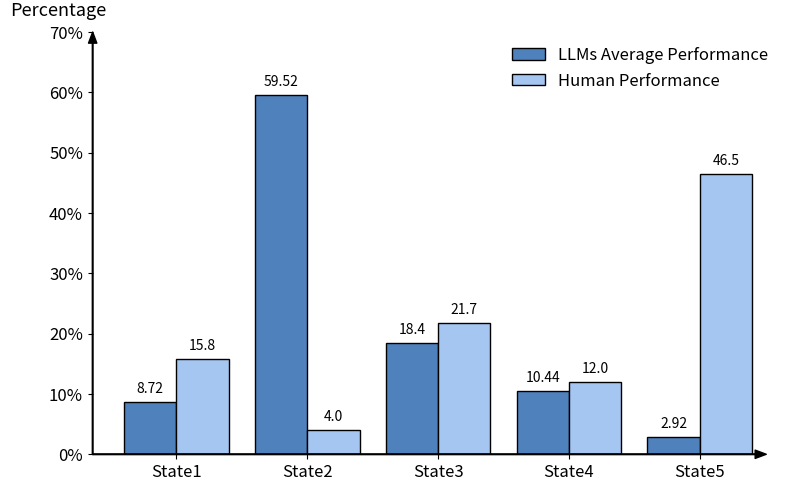
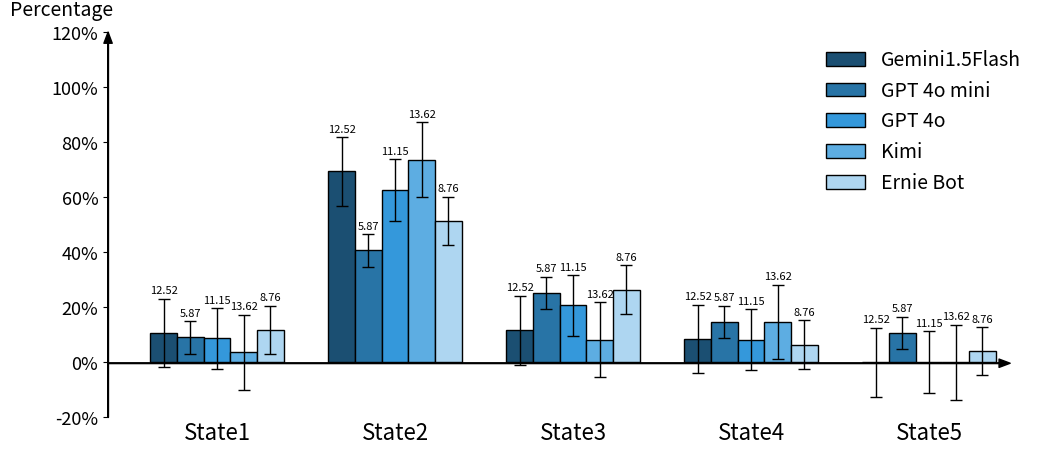

Python code for these plots, in order:
#%% figure 1
import matplotlib.pyplot as plt
import numpy as np
from matplotlib.ticker import FuncFormatter
# Data
states = ['State1', 'State2', 'State3', 'State4', 'State5']
# ai_performance = [5.68, 65.77, 18.04, 6.96, 1.40]
ai_performance = [8.72, 59.52, 18.40, 10.44, 2.92]

human_performance = [15.80, 4.00, 21.70, 12.00, 46.50]

# Bar positions
x = np.arange(len(states))
width = 0.4

# Create figure and axis
fig, ax = plt.subplots(figsize=(8,5))

# Bars with black edges
ai_bars = ax.bar(x - width/2, ai_performance, width, label='LLMs Average Performance', color='#4F81BD', edgecolor='black')
human_bars = ax.bar(x + width/2, human_performance, width, label='Human Performance', color='#A6C6F2', edgecolor='black')

# Annotations
for bar in ai_bars:
    height = bar.get_height()
    ax.text(bar.get_x() + bar.get_width()/2, height + 1, f'{height}', ha='center', va='bottom', fontsize=10)

for bar in human_bars:
    height = bar.get_height()
    ax.text(bar.get_x() + bar.get_width()/2, height + 1, f'{height}', ha='center', va='bottom', fontsize=10)

# Add percentage sign to Y-axis
def add_percent(y, _):
    return f'{y:.0f}%'

ax.yaxis.set_major_formatter(FuncFormatter(add_percent))

# Adjust Y-axis range to include 70%
ax.set_ylim(0, 70)

# Adjust X-axis ticks and labels
ax.set_xticks(x)  # Set tick positions
ax.set_xticklabels(states)  # Set custom tick labels

# Adjust labels
# ax.set_xlabel('State', fontsize=13, labelpad=10)  # X-axis label
ax.set_ylabel('Percentage', fontsize=13, labelpad=20, rotation=0, ha='center')  # Y-axis label

# Manually adjust Y-axis label position
ax.yaxis.set_label_coords(-0.05, 1.03)  # Adjust Y-axis label position (horizontal, vertical)

# Manually adjust X-axis label position
ax.xaxis.set_label_coords(0.5, -0.1)  # Adjust X-axis label position (horizontal, vertical)

# Remove all extra spines
for spine in ax.spines.values():
    spine.set_visible(False)

# Add an arrow to the positive direction of Y-axis
ax.annotate('', xy=(0, 1), xytext=(0, 0), xycoords='axes fraction',
            textcoords='axes fraction', arrowprops=dict(facecolor='black', width=0.5, headwidth=6, headlength=8))

# Add an arrow to the positive direction of X-axis
ax.annotate('', xy=(0.975, 0), xytext=(0, 0), xycoords='axes fraction',
            textcoords='axes fraction', arrowprops=dict(facecolor='black', width=0.5, headwidth=6, headlength=8))

# Set legend without a frame
ax.legend(fontsize=12, frameon=False, loc='upper right')  # No border for legend

# Enlarge tick label sizes for both axes
ax.tick_params(axis='x', labelsize=12)  # Increase X-axis tick label size
ax.tick_params(axis='y', labelsize=12)  # Increase Y-axis tick label size

# Save and show plot
plt.tight_layout()
plt.savefig(r'F:\zjy\柱状图\performance_comparison_1.png',dpi=800)
plt.show()




#%% figure 2
#%% figure 2
import numpy as np
import matplotlib.pyplot as plt

# 数据
states = ['State1', 'State2', 'State3', 'State4', 'State5']
labels = ['Gemini1.5Flash', 'GPT 4o mini', 'GPT 4o', 'Kimi', 'Ernie Bot']
data = np.array([
    [10.60, 69.40, 11.60, 8.40, 0.00],
    [9.00, 40.60, 25.20, 14.60, 10.60],
    [8.60, 62.60, 20.60, 8.20, 0.00],
    [3.60, 73.60, 8.20, 14.60, 0.00],
    [11.80, 51.40, 26.40, 6.40, 4.00]
])

# 针对每个模型单独计算误差（行方向）
errors = np.std(data, axis=1, ddof=1) / np.sqrt(data.shape[1])  # 每行的标准误差

# 柱状图参数
x = np.arange(len(states))
width = 0.15

# 创建图形和坐标轴
fig, ax = plt.subplots(figsize=(12, 5))

# 颜色
colors = ['#1b4f72', '#2874a6', '#3498db', '#5dade2', '#aed6f1']

# 绘制柱状图
for i in range(len(labels)):
    ax.bar(
        x + i * width - width * (len(labels) - 1) / 2, 
        data[i], 
        width, 
        label=labels[i], 
        color=colors[i], 
        edgecolor='black', 
        yerr=errors[i],  # 针对每个模型的误差
        capsize=4, 
        error_kw={'elinewidth': 1, 'color': 'black'}
    )

# 添加误差棒上的数值标注
for i in range(len(labels)):
    for j in range(len(states)):
        ax.text(
            x[j] + i * width - width * (len(labels) - 1) / 2, 
            data[i][j] + errors[i] + 1,  # 位置：柱子高度 + 对应误差 + 偏移量
            f'{errors[i]:.2f}',  # 标注每个柱子的误差
            ha='center', 
            va='bottom', 
            fontsize=8
        )

# 设置坐标轴和标签
ax.set_xticks(x)
ax.set_xticklabels(states, fontsize=14)
ax.set_yticks(np.arange(-20, 121, 20))
ax.set_yticklabels([f'{y}%' for y in np.arange(-20, 121, 20)], fontsize=14)
ax.set_ylim(-20, 120)

# 设置Y轴标签
ax.set_ylabel('Percentage', fontsize=14, labelpad=20, rotation=0, ha='center')
ax.yaxis.set_label_coords(-0.05, 1.03)

# 美化图形
ax.spines['bottom'].set_visible(False)
ax.spines['left'].set_visible(True)
ax.spines['right'].set_visible(False)
ax.spines['top'].set_visible(False)
ax.grid(False)
ax.tick_params(axis='x', which='both', length=0)
ax.tick_params(axis='x', labelsize=16)
ax.tick_params(axis='y', labelsize=13)

# 添加箭头
ax.annotate('', xy=(0.97, 0.14), xytext=(0, 0.14), xycoords='axes fraction',
            textcoords='axes fraction', arrowprops=dict(facecolor='black', width=0.5, headwidth=6, headlength=8))
ax.annotate('', xy=(0, 1), xytext=(0, 0), xycoords='axes fraction',
            textcoords='axes fraction', arrowprops=dict(facecolor='black', width=0.5, headwidth=6, headlength=8))

# 图例
ax.legend(fontsize=14, frameon=False, loc='upper right')

# 保存图形
plt.savefig(r'F:\zjy\柱状图\grouped_bar_chart_std', dpi=800)
plt.show()